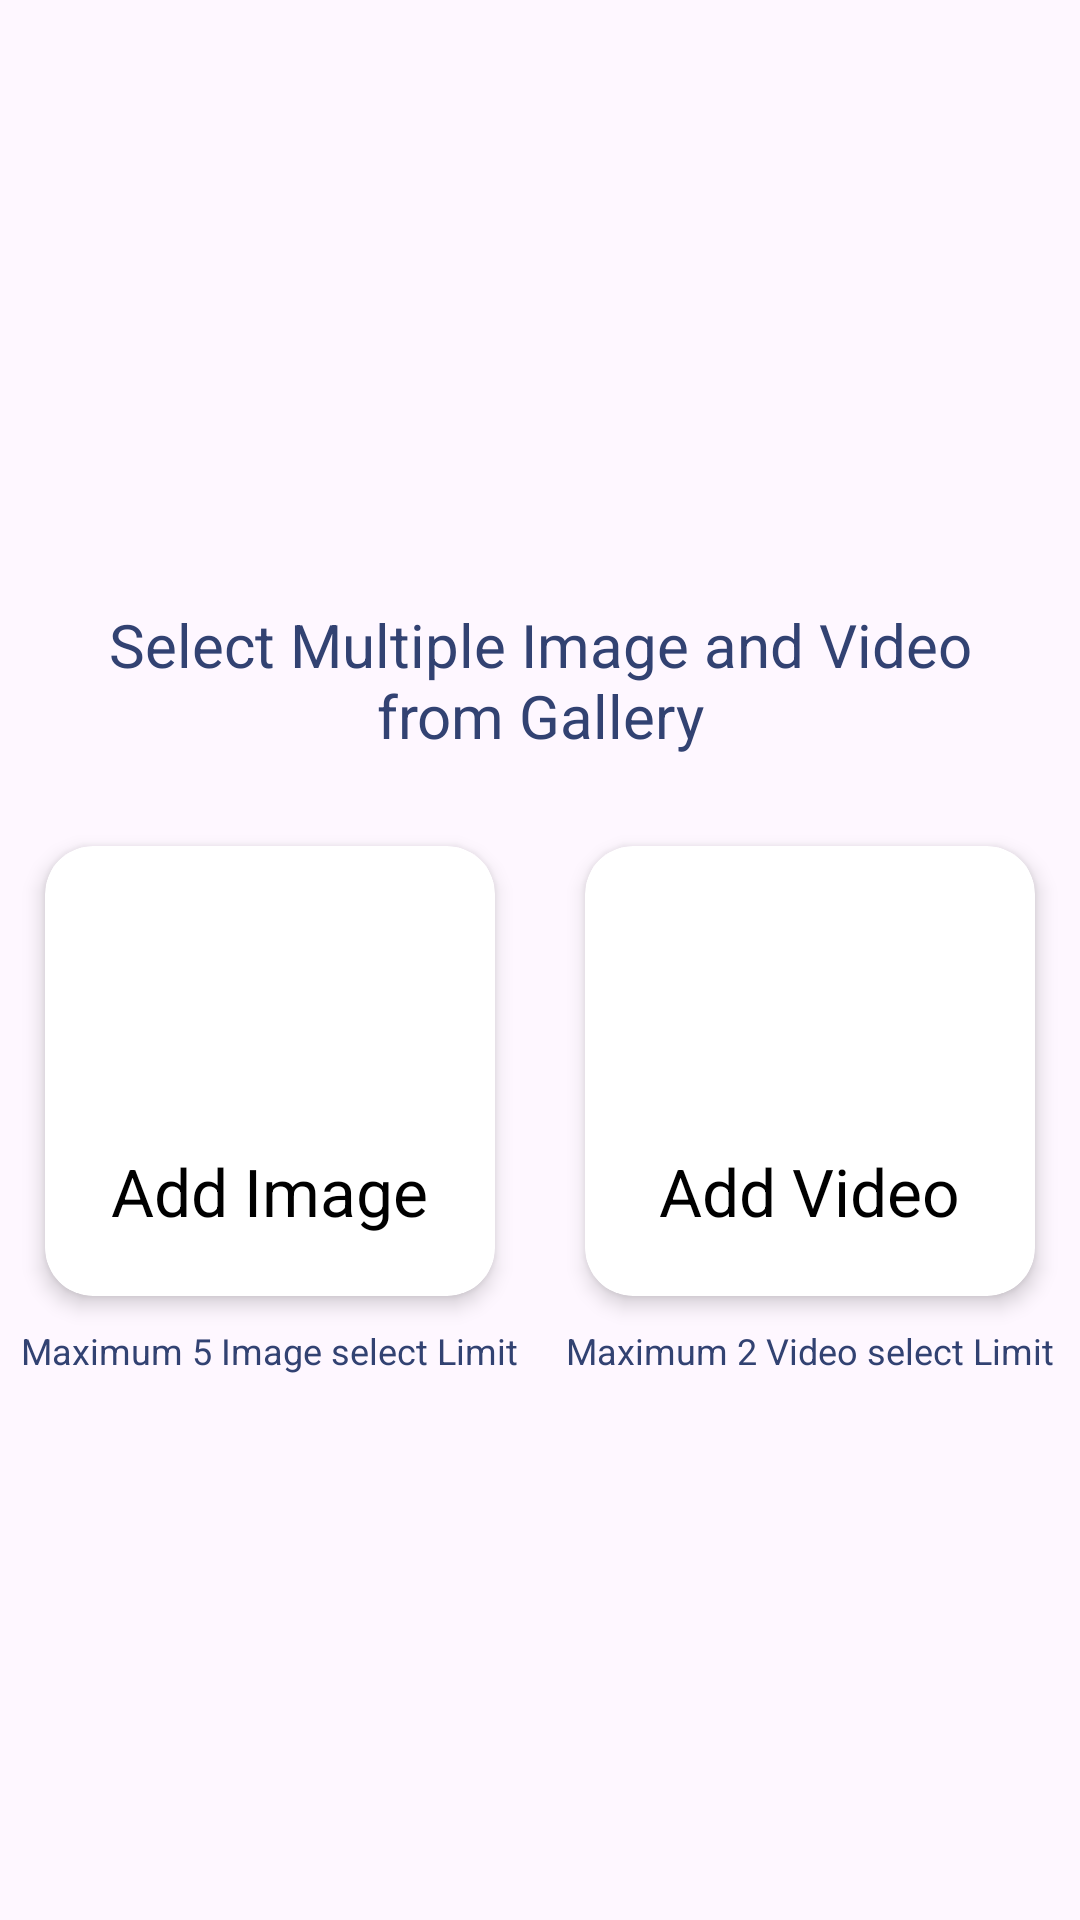

Layout XML and referenced resources for this Android screen:
<!-- AndroidManifest.xml: application theme Theme.MultipleImagePicker -->
<!-- res/layout/activity_main.xml -->
<?xml version="1.0" encoding="utf-8"?>
<LinearLayout xmlns:android="http://schemas.android.com/apk/res/android"
    xmlns:app="http://schemas.android.com/apk/res-auto"
    xmlns:tools="http://schemas.android.com/tools"
    android:id="@+id/main"
    android:layout_width="match_parent"
    android:layout_height="match_parent"
    android:gravity="center"
    android:orientation="vertical"
    android:layout_marginStart="10dp"
    android:layout_marginEnd="10dp"
    tools:context=".activities.MainActivity">
    
    <TextView
        android:layout_width="match_parent"
        android:layout_height="wrap_content"
        android:text="Select Multiple Image and Video from Gallery"
        android:textSize="20sp"
        android:layout_gravity="center"
        android:gravity="center"
        android:textFontWeight="900"
        android:textColor="@color/appColor"
   android:layout_margin="20dp"/>

    <LinearLayout
        android:layout_width="match_parent"
        android:layout_height="wrap_content"
        android:weightSum="1"
        android:orientation="horizontal">

        <LinearLayout
            android:layout_width="match_parent"
            android:layout_height="wrap_content"
            android:layout_weight="0.5"
            android:gravity="center"
            android:orientation="vertical">
            <androidx.cardview.widget.CardView
                android:id="@+id/addImage"
                android:layout_width="150dp"
                android:layout_height="150dp"
                android:layout_margin="10dp"
                app:cardCornerRadius="16dp"
                app:cardElevation="4dp">

                <LinearLayout
                    android:layout_width="match_parent"
                    android:layout_height="match_parent"
                    android:gravity="center"
                    android:orientation="vertical">

                    <ImageView
                        android:layout_width="80dp"
                        android:layout_height="80dp"
                        android:layout_gravity="center"
                        android:src="@drawable/ic_add_image"
                        app:tint="#175f14" />

                    <TextView
                        android:layout_width="wrap_content"
                        android:layout_height="wrap_content"
                        android:text="Add Image"
                        android:textSize="22dp"
                        android:textColor="@color/black" />
                </LinearLayout>
            </androidx.cardview.widget.CardView>

            <TextView
                android:layout_width="wrap_content"
                android:layout_height="wrap_content"
                android:text="Maximum 5 Image select Limit"
                android:textSize="12sp"
                android:gravity="center"
                android:textFontWeight="900"
                android:textColor="@color/appColor"/>
        </LinearLayout>

        <LinearLayout
            android:layout_width="match_parent"
            android:layout_height="wrap_content"
            android:layout_weight="0.5"
            android:gravity="center"
            android:orientation="vertical">
        <androidx.cardview.widget.CardView
            android:id="@+id/addVideo"
            android:layout_width="150dp"
            android:layout_height="150dp"
            app:cardCornerRadius="16dp"
            android:layout_weight="0.5"
            android:layout_margin="10dp"
            app:cardElevation="4dp">

            <LinearLayout
                android:layout_width="match_parent"
                android:layout_height="match_parent"
                android:gravity="center"
                android:orientation="vertical">

                <ImageView
                    android:layout_width="80dp"
                    android:layout_height="80dp"
                    android:layout_gravity="center"
                    android:src="@drawable/ic_add_image"
                    app:tint="#175f14" />

                <TextView
                    android:layout_width="wrap_content"
                    android:layout_height="wrap_content"
                    android:text="Add Video"
                    android:textSize="22dp"
                    android:textColor="@color/black" />
            </LinearLayout>
        </androidx.cardview.widget.CardView>
            <TextView
                android:layout_width="wrap_content"
                android:layout_height="wrap_content"
                android:text="Maximum 2 Video select Limit"
                android:textSize="12sp"
                android:gravity="center"
                android:textFontWeight="900"
                android:textColor="@color/appColor"/>
        </LinearLayout>

    </LinearLayout>



</LinearLayout>
<!-- resources referenced by this layout -->
<resources>
  <color name="appColor">#324272</color>
  <color name="black">#FF000000</color>
  <style name="Theme.MultipleImagePicker" parent="Base.Theme.MultipleImagePicker" />
  <style name="Base.Theme.MultipleImagePicker" parent="Theme.Material3.DayNight.NoActionBar">
          
          <item name="android:statusBarColor">@color/appColor</item>
      </style>
</resources>
